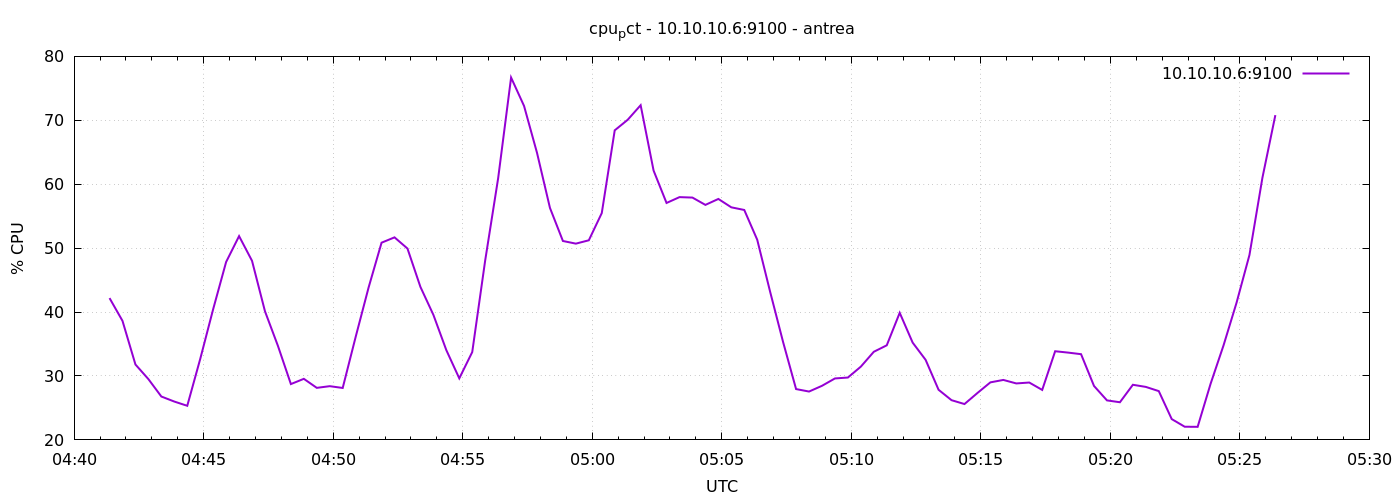

Values plotted in this chart, from the file beside it:
1777178482	42.18571428571263
1777178512	38.62
1777178542	31.8
1777178572	29.51
1777178602	26.79
1777178632	26
1777178662	25.33
1777178692	32.66
1777178722	40.45
1777178752	47.83
1777178782	51.88
1777178812	48.02
1777178842	40.12
1777178872	34.71
1777178902	28.73
1777178932	29.55
1777178962	28.14
1777178992	28.4
1777179022	28.13
1777179052	36.1
1777179082	43.85
1777179112	50.85
1777179142	51.69
1777179172	49.94
1777179202	43.93
1777179232	39.57
1777179262	34.04
1777179292	29.63
1777179322	33.74
1777179352	48.08
1777179382	60.93
1777179412	76.69
1777179442	72.24
1777179472	64.91
1777179502	56.29
1777179532	51.12
1777179562	50.7
1777179592	51.23
1777179622	55.48
1777179652	68.43
1777179682	70.08
1777179712	72.36
1777179742	62.14
1777179772	57.07
1777179802	57.98
1777179832	57.91
1777179862	56.77
1777179892	57.7
1777179922	56.39
1777179952	55.97
1777179982	51.32
1777180012	43.15
1777180042	35.29
1777180072	27.95
1777180102	27.57
1777180132	28.46
1777180162	29.61
1777180192	29.76
1777180222	31.46
1777180252	33.79
1777180282	34.8
... 30 more rows
